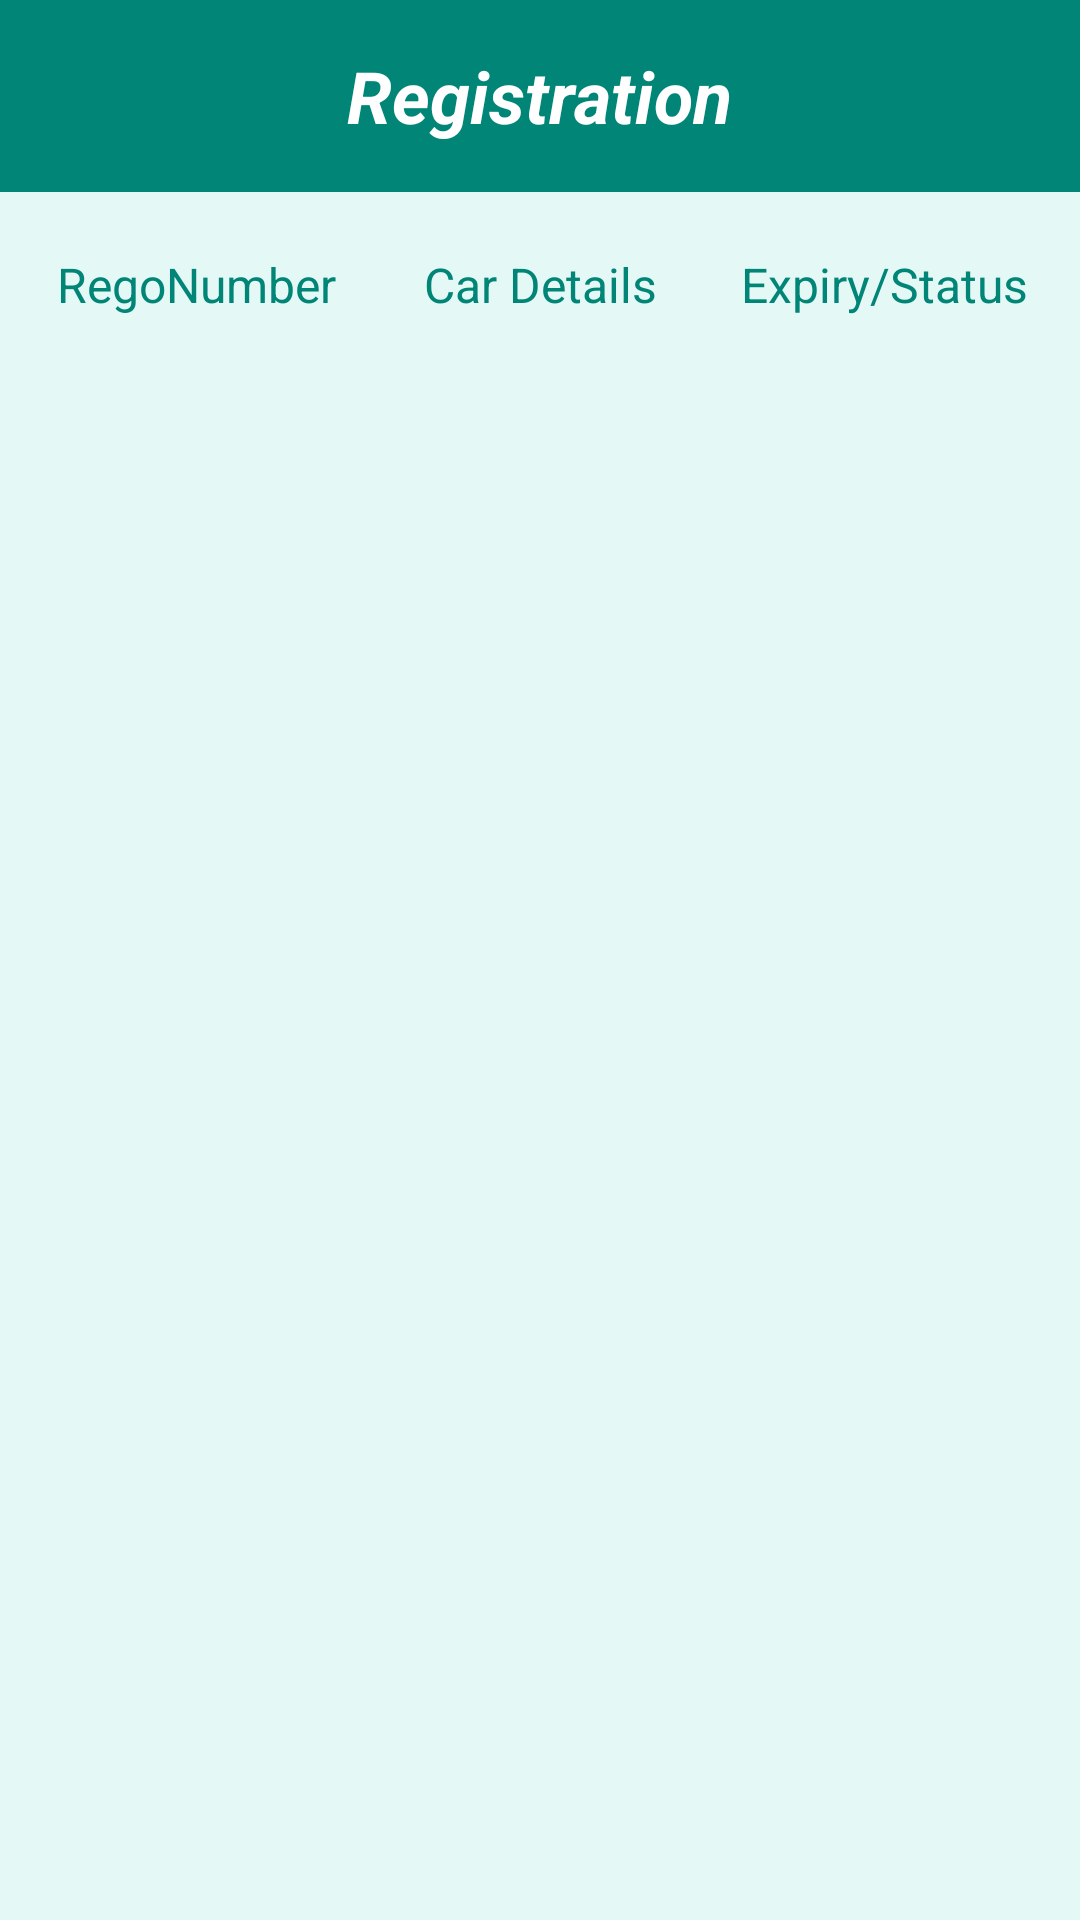

Here is an Android app screen rendered from its layout file. Give the layout XML and the strings, colors and styles it references.
<!-- AndroidManifest.xml: application theme AppTheme -->
<!-- res/layout/activity_list.xml -->
<?xml version="1.0" encoding="utf-8"?>
<LinearLayout
    xmlns:android="http://schemas.android.com/apk/res/android"
    android:orientation="vertical"
    android:layout_width="match_parent"
    android:layout_height="match_parent"
    android:background="@color/main_bg">
    <include
        android:layout_width="match_parent"
        android:layout_height="@dimen/headerheight"
        layout="@layout/layout_top" />
    <LinearLayout
        android:layout_width="match_parent"
        android:layout_height="wrap_content"
        android:orientation="horizontal"
        android:paddingTop="10dp"
        android:paddingBottom="10dp"
        android:paddingLeft="8dp"
        android:paddingRight="8dp">
        <LinearLayout
            android:layout_width="0dp"
            android:layout_height="wrap_content"
            android:layout_weight="1">
            <TextView
                android:layout_width="match_parent"
                android:layout_height="match_parent"
                android:text="@string/regonumber"
                style="@style/ListHeader"/>
        </LinearLayout>
        <LinearLayout
            android:layout_width="0dp"
            android:layout_height="wrap_content"
            android:layout_weight="1">
            <TextView
                android:layout_width="match_parent"
                android:layout_height="match_parent"
                android:text="@string/cardetails"
                style="@style/ListHeader" />
        </LinearLayout>
        <LinearLayout
            android:layout_width="0dp"
            android:layout_height="wrap_content"
            android:layout_weight="1">
            <TextView
                android:layout_width="match_parent"
                android:layout_height="match_parent"
                android:text="@string/expiry_status"
                style="@style/ListHeader"/>
        </LinearLayout>

    </LinearLayout>
    <ListView
        android:id="@+id/listview"
        android:layout_width="match_parent"
        android:layout_height="wrap_content"/>

</LinearLayout>
<!-- res/layout/layout_top.xml (included above) -->
<?xml version="1.0" encoding="utf-8"?>
<LinearLayout xmlns:android="http://schemas.android.com/apk/res/android"
    android:orientation="vertical" android:layout_width="match_parent"
    android:layout_height="@dimen/headerheight">
    <RelativeLayout
        android:layout_width="match_parent"
        android:layout_height="match_parent"
        android:background="@color/colorPrimary">
        <TextView
            android:id="@+id/toptext"
            android:layout_width="wrap_content"
            android:layout_height="wrap_content"
            android:layout_centerInParent="true"
            android:text="@string/app_name"
            android:textSize="24sp"
            android:textStyle="italic|bold"
            android:textColor="@color/white"/>
    </RelativeLayout>

</LinearLayout>
<!-- resources referenced by this layout -->
<resources>
  <color name="colorPrimary">#008577</color>
  <color name="main_bg">#E4F8F5</color>
  <color name="white">#FFFFFF</color>
  <dimen name="headerheight">64dp</dimen>
  <string name="app_name">Registration</string>
  <string name="cardetails">Car Details</string>
  <string name="expiry_status">Expiry/Status</string>
  <string name="regonumber">RegoNumber</string>
  <style name="ListHeader">
          <item name="android:textAlignment">center</item>
          <item name="android:textSize">@dimen/title</item>
          <item name="android:textColor">@color/colorPrimary</item>
          <item name="android:paddingTop">@dimen/titlepaddingy</item>
          <item name="android:paddingBottom">@dimen/titlepaddingy</item>
      </style>
  <style name="AppTheme" parent="Theme.AppCompat.Light.NoActionBar">
          
          <item name="colorPrimary">@color/colorPrimary</item>
          <item name="colorPrimaryDark">@color/colorPrimaryDark</item>
          <item name="colorAccent">@color/colorAccent</item>
      </style>
  <dimen name="title">16sp</dimen>
  <dimen name="titlepaddingy">10dp</dimen>
  <color name="colorPrimaryDark">#00574B</color>
  <color name="colorAccent">#D81B60</color>
</resources>
